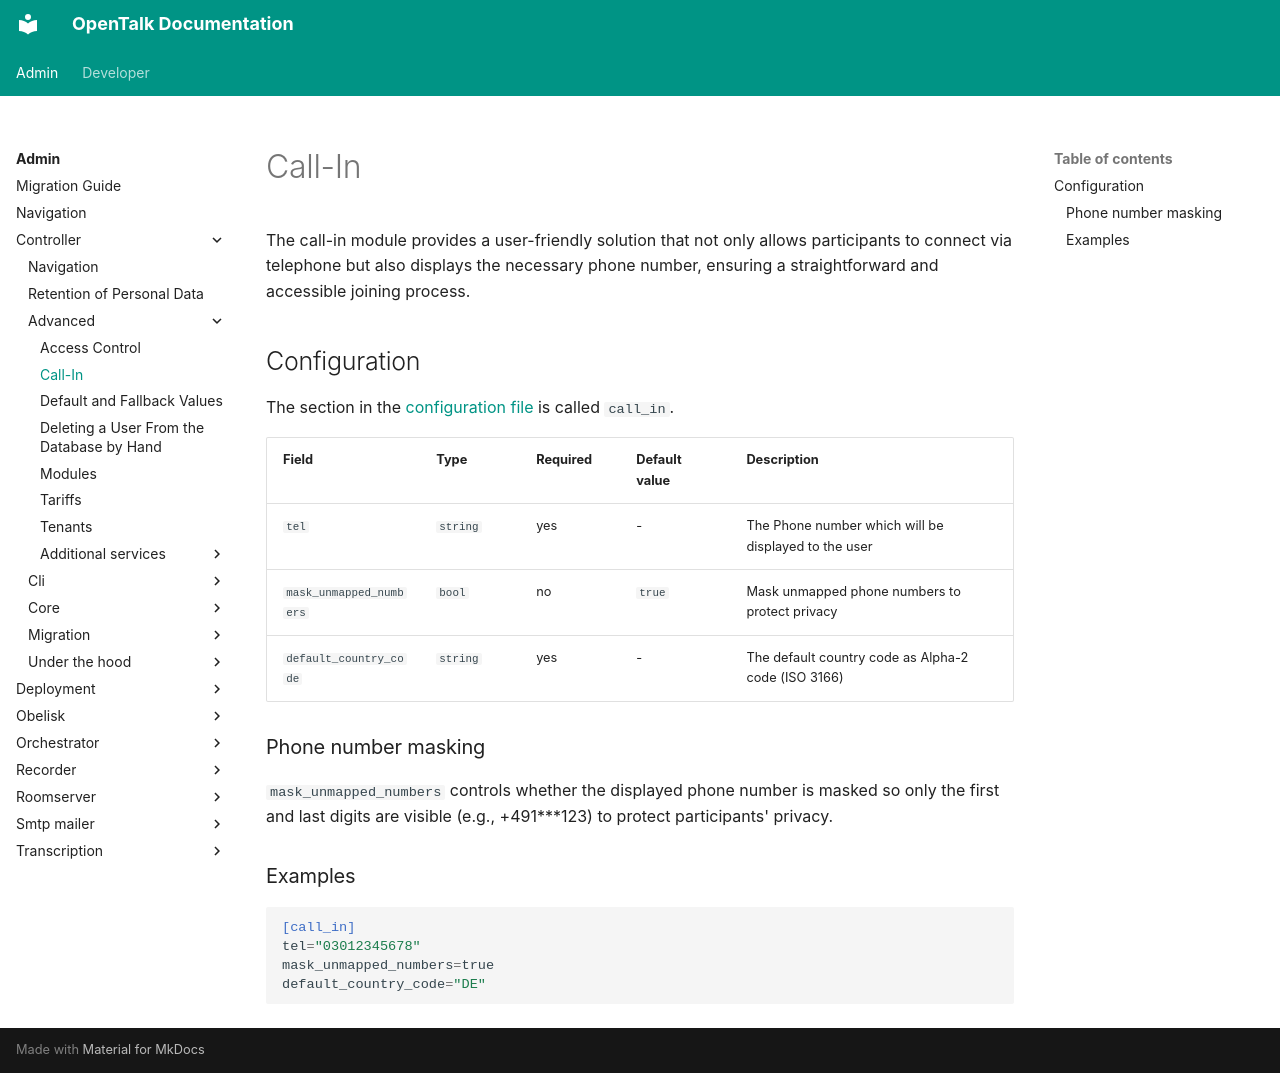

repository: opentalk-mirrors/opentalk · page: admin/controller/advanced/call_in/index.html · generator: mkdocs

# Call-In

The call-in module provides a user-friendly solution that not only allows
participants to connect via telephone but also displays the necessary phone
number, ensuring a straightforward and accessible joining process.

## Configuration

The section in the [configuration file](../core/configuration.md) is called `call_in`.

| Field                   | Type     | Required | Default value | Description                                            |
| ----------------------- | -------- | -------- | ------------- | ------------------------------------------------------ |
| `tel`                   | `string` | yes      | -             | The Phone number which will be displayed to the user   |
| `mask_unmapped_numbers` | `bool`   | no       | `true`        | Mask unmapped phone numbers to protect privacy         |
| `default_country_code`  | `string` | yes      | -             | The default country code as Alpha-2 code (ISO 3166)    |

### Phone number masking

`mask_unmapped_numbers` controls whether the displayed phone number is masked so only the
first and last digits are visible (e.g., +491\*\*\*123) to protect participants' privacy.

### Examples

```toml
[call_in]
tel="03012345678"
mask_unmapped_numbers=true
default_country_code="DE"
```
